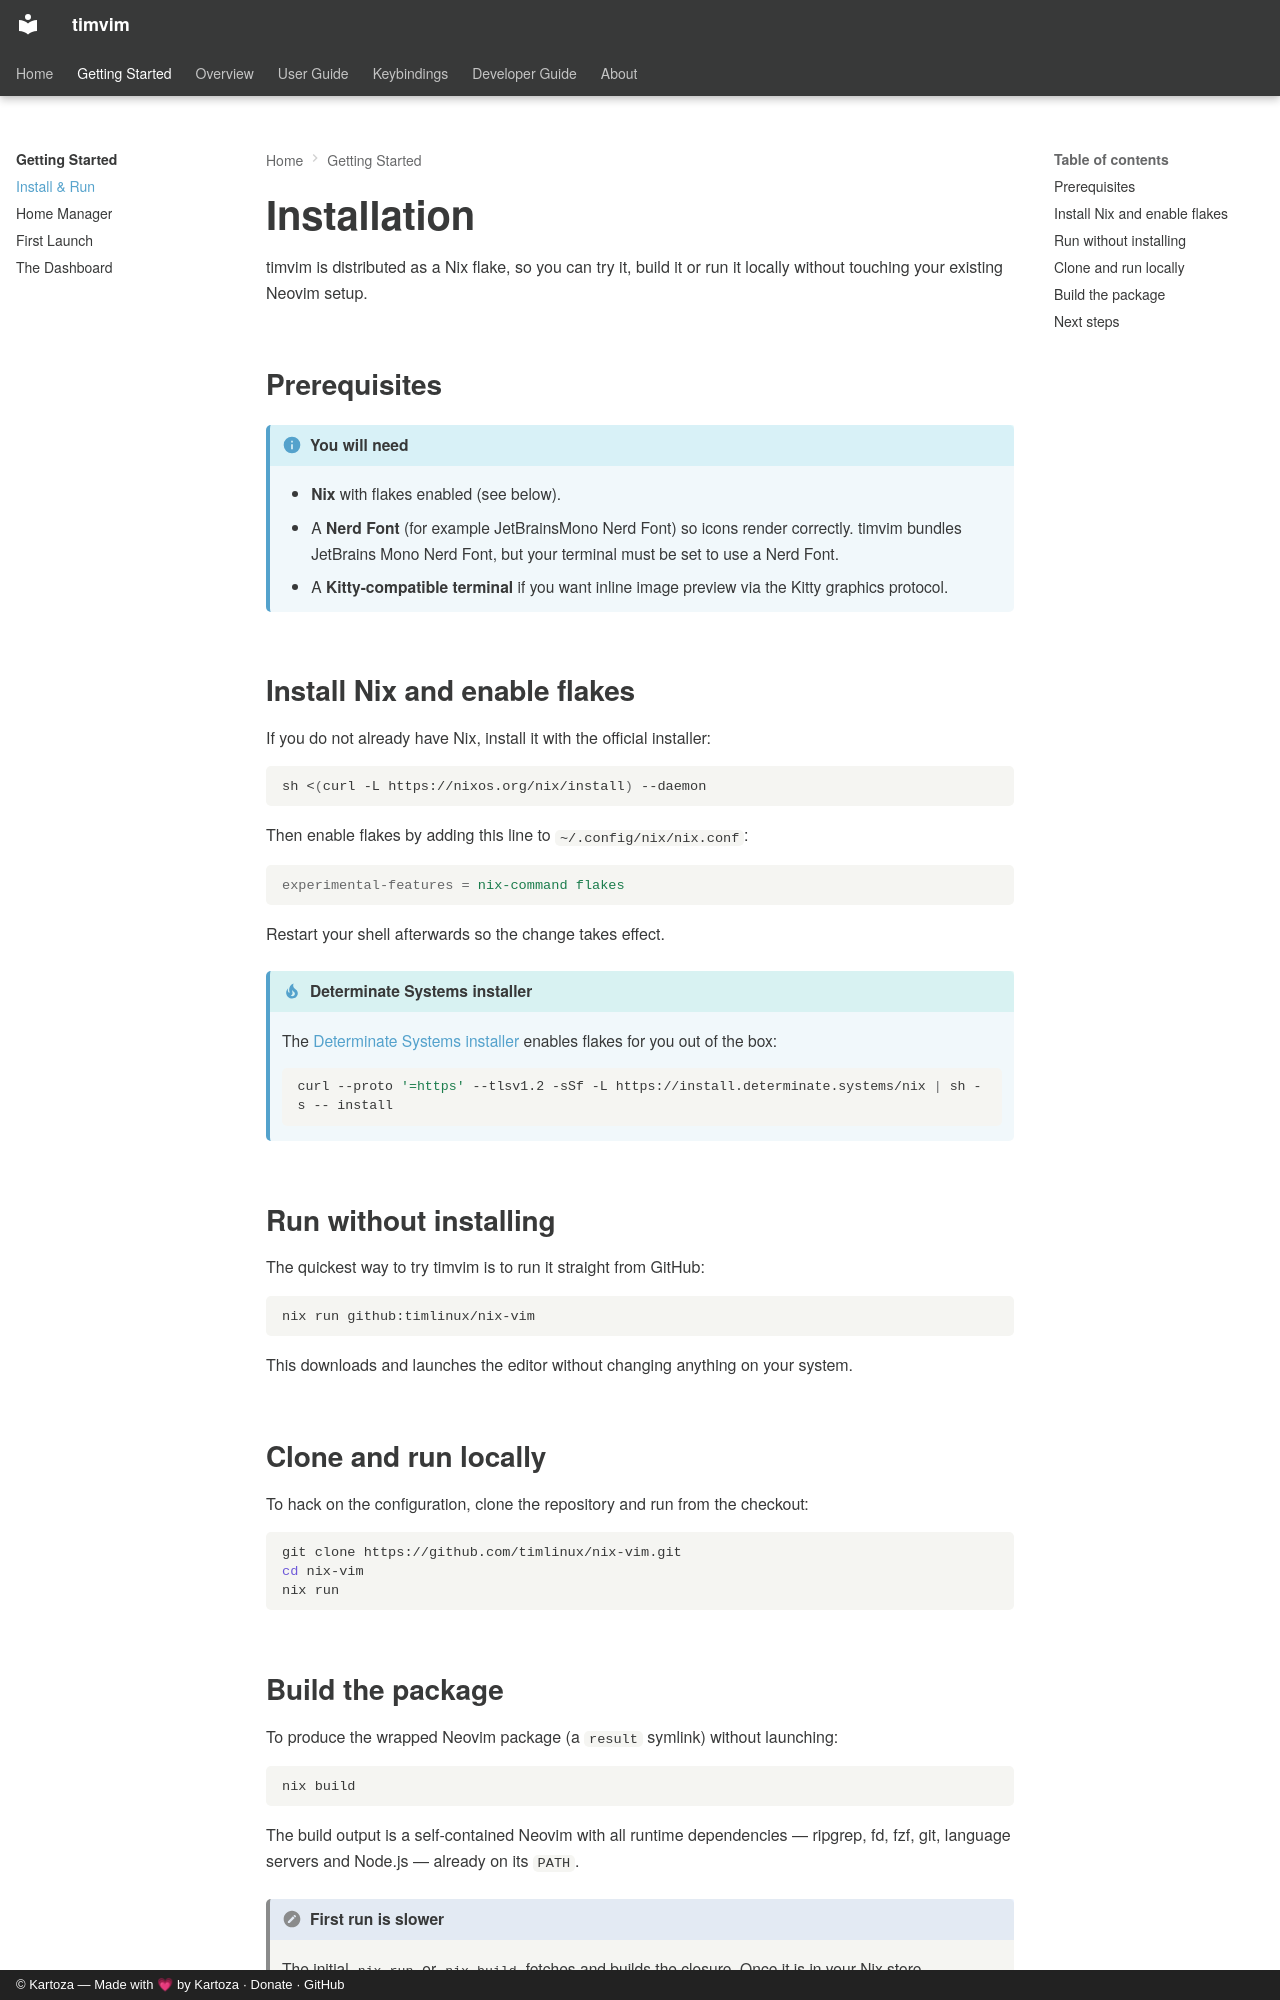

repository: timlinux/nix-vim · page: getting-started/installation/index.html · generator: mkdocs · copyright: © Kartoza — Made with 💗 by Kartoza · Donate · GitHub

# Installation

timvim is distributed as a Nix flake, so you can try it, build it or run it
locally without touching your existing Neovim setup.

## Prerequisites

!!! info "You will need"
    - **Nix** with flakes enabled (see below).
    - A **Nerd Font** (for example JetBrainsMono Nerd Font) so icons render
      correctly. timvim bundles JetBrains Mono Nerd Font, but your terminal
      must be set to use a Nerd Font.
    - A **Kitty-compatible terminal** if you want inline image preview via the
      Kitty graphics protocol.

## Install Nix and enable flakes

If you do not already have Nix, install it with the official installer:

```bash
sh <(curl -L https://nixos.org/nix/install) --daemon
```

Then enable flakes by adding this line to `~/.config/nix/nix.conf`:

```ini
experimental-features = nix-command flakes
```

Restart your shell afterwards so the change takes effect.

!!! tip "Determinate Systems installer"
    The [Determinate Systems installer](https://install.determinate.systems)
    enables flakes for you out of the box:

    ```bash
    curl --proto '=https' --tlsv1.2 -sSf -L https://install.determinate.systems/nix | sh -s -- install
    ```

## Run without installing

The quickest way to try timvim is to run it straight from GitHub:

```bash
nix run github:timlinux/nix-vim
```

This downloads and launches the editor without changing anything on your
system.

## Clone and run locally

To hack on the configuration, clone the repository and run from the checkout:

```bash
git clone https://github.com/timlinux/nix-vim.git
cd nix-vim
nix run
```
